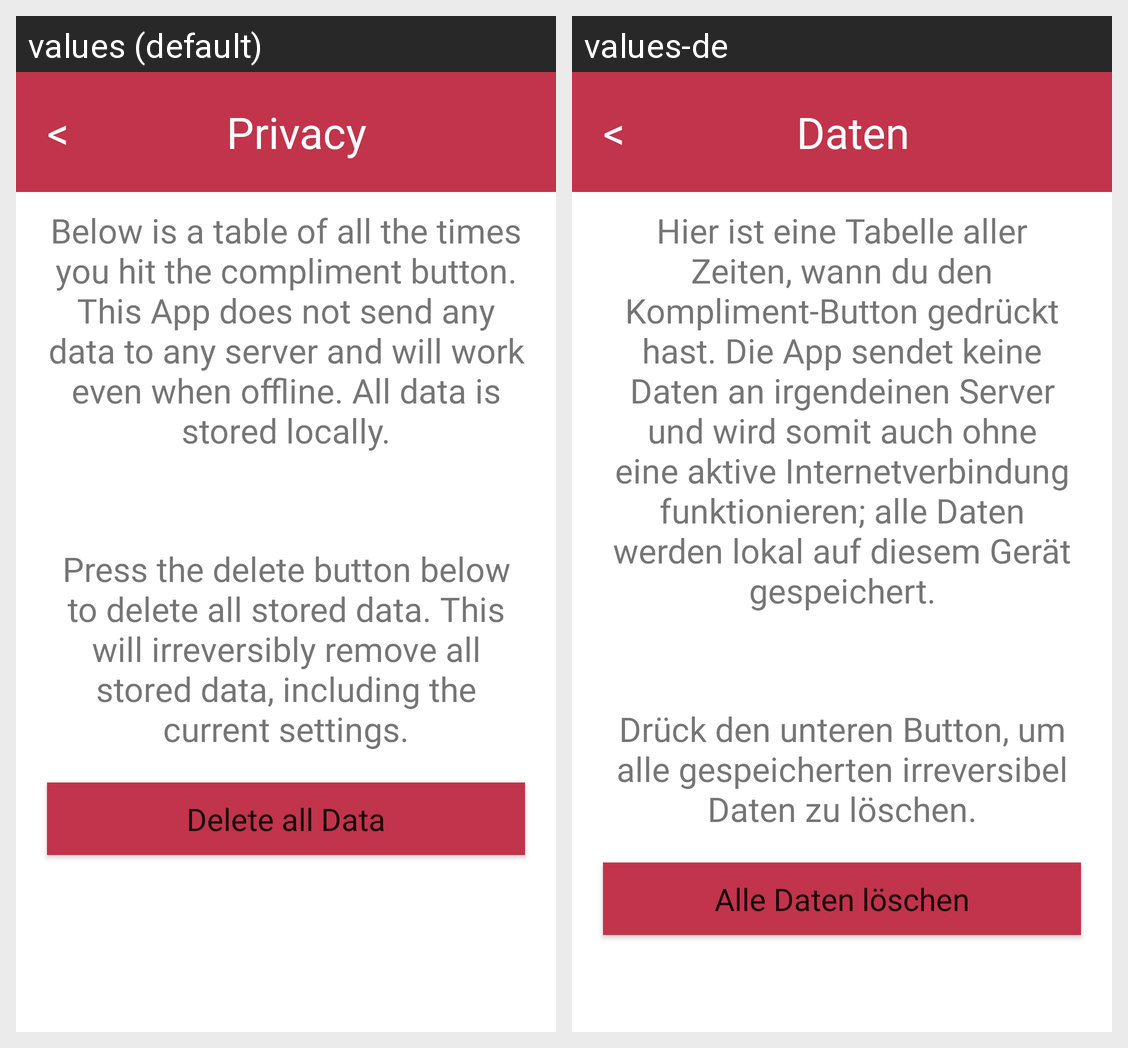

This grid shows one Android layout under two languages. Give, for every string resource on the screen, its name, the default text and each shown locale's text.
Android screen res/layout/activity_privacy.xml rendered under 2 locales, left to right: values (default), values-de. Device: Nexus 5 (rendered at 1080×1920; each locale shown at half size, 540×960, under a caption strip naming it); theme Theme.Compli.
Strings drawn on this screen, with the default value and each locale's value (text and hints the layout hard-codes, and strings that could not be matched under every locale, appear in the picture but are not listed):

back_btn
  values: <
  values-de: <

privacy_header
  values: Privacy
  values-de: Daten

privacy_times_table
  values: Below is a table of all the times you hit the compliment button. This App does not send any data to any server and will work even when offline. All data is stored locally.
  values-de: Hier ist eine Tabelle aller Zeiten, wann du den Kompliment-Button gedrückt hast. Die App sendet keine Daten an irgendeinen Server und wird somit auch ohne eine aktive Internetverbindung funktionieren; alle Daten werden lokal auf diesem Gerät gespeichert.

privacy_delete_data_text
  values: Press the delete button below to delete all stored data. This will irreversibly remove all stored data, including the current settings.
  values-de: Drück den unteren Button, um alle gespeicherten irreversibel Daten zu löschen.

privacy_delete_data_btn
  values: Delete all Data
  values-de: Alle Daten löschen
